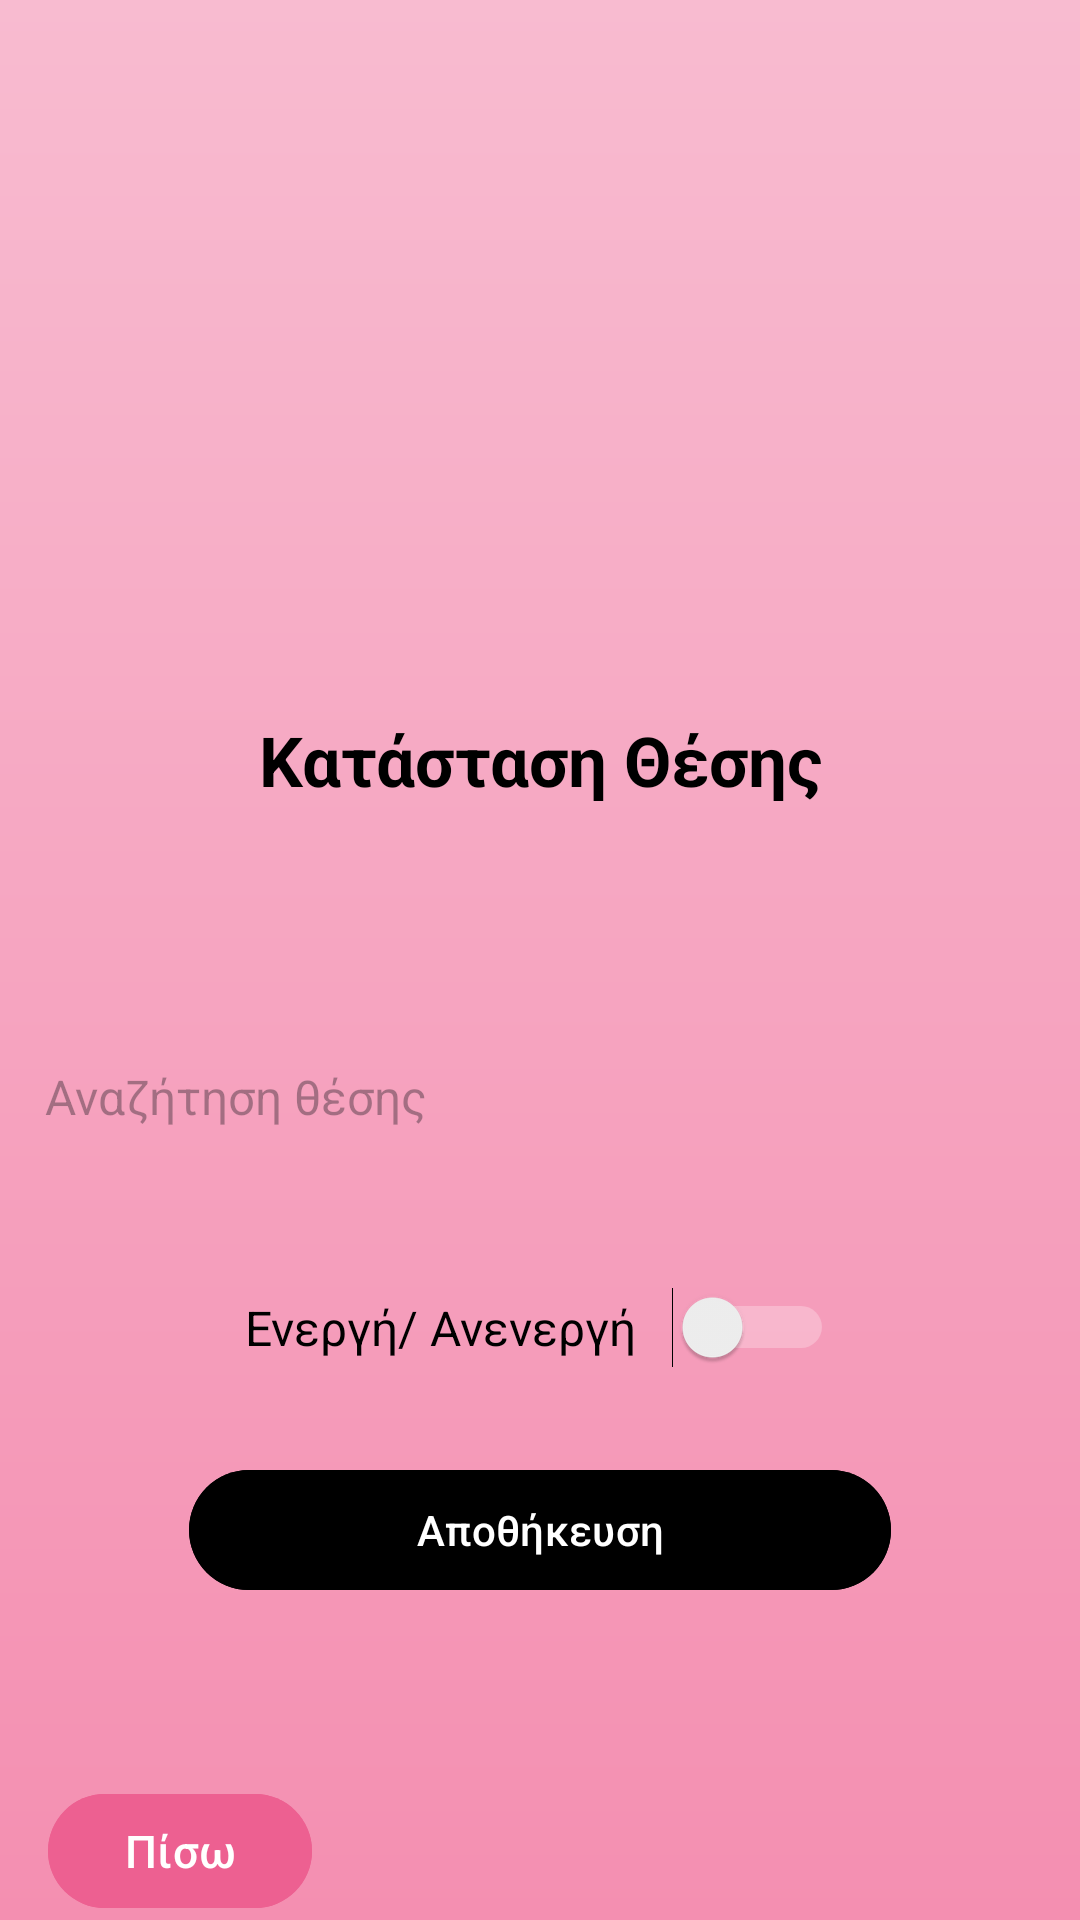

Android layout source for this screen:
<!-- AndroidManifest.xml: application theme Theme.Material3.Light -->
<!-- res/layout/activity_parking_space_situation.xml -->
<?xml version="1.0" encoding="utf-8"?>
<LinearLayout xmlns:android="http://schemas.android.com/apk/res/android"
    xmlns:app="http://schemas.android.com/apk/res-auto"
    xmlns:tools="http://schemas.android.com/tools"
    android:layout_width="match_parent"
    android:layout_height="match_parent"
    android:background="@drawable/pink_gradient_background"
    android:orientation="vertical"
    android:textAlignment="center"
    tools:context=".ParkingSpaceSituation">

    <ImageView
        android:id="@+id/imageView12"
        android:layout_width="match_parent"
        android:layout_height="238dp"
        app:srcCompat="@drawable/lulu_findy_logo" />

    <TextView
        android:id="@+id/textView3"
        android:layout_width="match_parent"
        android:layout_height="44dp"
        android:text="Κατάσταση Θέσης"
        android:textAlignment="center"
        android:textColor="@color/black"
        android:textSize="23sp"
        android:textStyle="bold" />

    <AutoCompleteTextView
        android:id="@+id/autoCompleteSearch"
        android:layout_width="350dp"
        android:layout_height="67dp"
        android:layout_gravity="center"
        android:layout_marginTop="50dp"
        android:background="@color/pink_hover"
        android:hint="Αναζήτηση θέσης"
        android:textColor="@android:color/black"
        android:textSize="16sp"
        android:padding="10dp"
        android:dropDownVerticalOffset="10dp"
        android:inputType="text" />

    <LinearLayout
        android:layout_width="wrap_content"
        android:layout_height="wrap_content"
        android:layout_gravity="center"
        android:layout_marginTop="30dp"
        android:orientation="horizontal"
        android:gravity="center_vertical">

        <TextView
            android:id="@+id/SpecialLabel"
            android:layout_width="wrap_content"
            android:layout_height="wrap_content"
            android:layout_marginEnd="12dp"
            android:text="Ενεργή/ Ανενεργή"
            android:textColor="@android:color/black"
            android:textSize="16sp" />

        <Switch
            android:id="@+id/SpecialSwitch"
            android:layout_width="wrap_content"
            android:layout_height="wrap_content"
            android:thumbTint="@color/pink_hover"
            android:trackTint="@color/white" />
    </LinearLayout>

    <Button
        android:id="@+id/button8"
        android:layout_width="234dp"
        android:layout_height="wrap_content"
        android:layout_gravity="center"
        android:layout_marginTop="30dp"
        android:backgroundTint="@color/pink_hover"
        android:text="Αποθήκευση" />

    <Button
        android:id="@+id/backBtn"
        android:layout_width="wrap_content"
        android:layout_height="wrap_content"
        android:layout_gravity="bottom|start"
        android:layout_marginStart="16dp"
        android:layout_marginTop="60dp"
        android:backgroundTint="#ED6091"
        android:text="@string/backArray"
        android:textAlignment="center"
        android:textSize="15sp"
        tools:ignore="RtlCompat" />

</LinearLayout>
<!-- resources referenced by this layout -->
<resources>
  <!-- drawable pink_gradient_background (drawable) -->
  <?xml version="1.0" encoding="utf-8"?>
  
  <shape xmlns:android="http://schemas.android.com/apk/res/android"
      android:shape="rectangle">
      <gradient
          android:angle="90"
          android:endColor="#F8BBD0"
          android:startColor="#F48FB1"
          android:type="linear" />
  </shape>
  <string name="backArray">Πίσω</string>
  <!-- not gathered from this repository: default colours our renderer supplied (Android Studio template values) -->
  <color name="black">#FF000000</color>
  <color name="white">#FFFFFFFF</color>
</resources>
